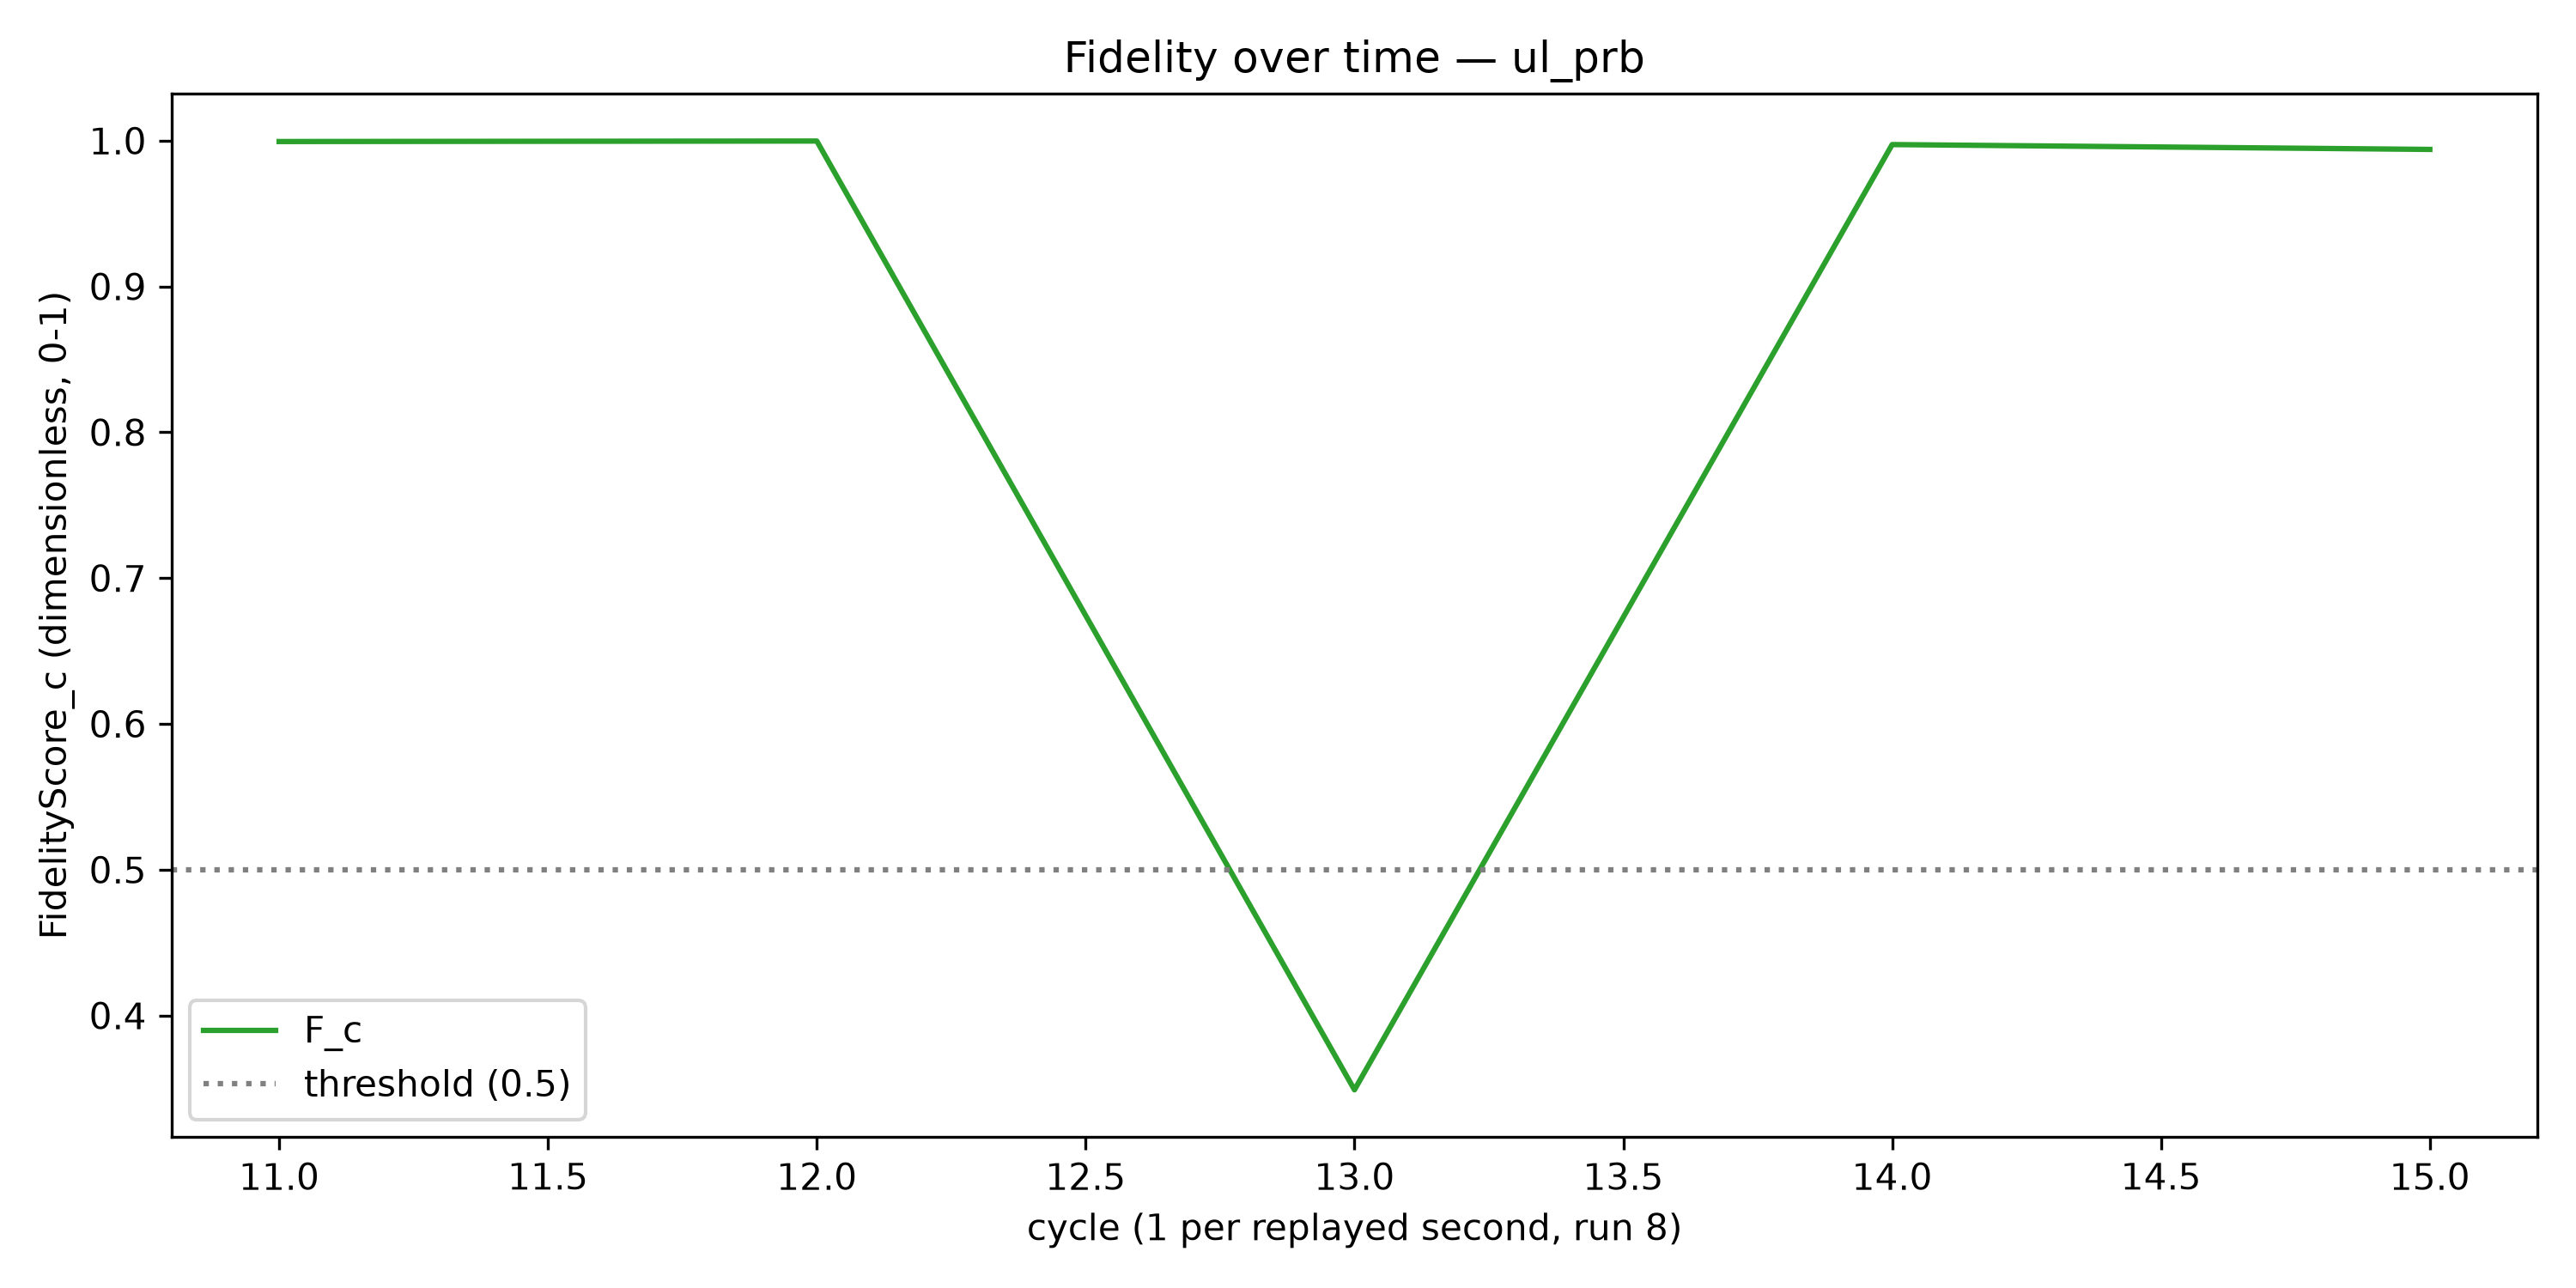

The data file committed next to this chart (first rows):
cycle, F_c, trigger_fired
1, , False
2, , False
3, , False
4, , False
5, , False
6, , False
7, , False
8, , False
9, , False
10, , False
11, 0.9994, False
12, 0.9997, False
13, 0.349, False
14, 0.9973, False
15, 0.994, False
